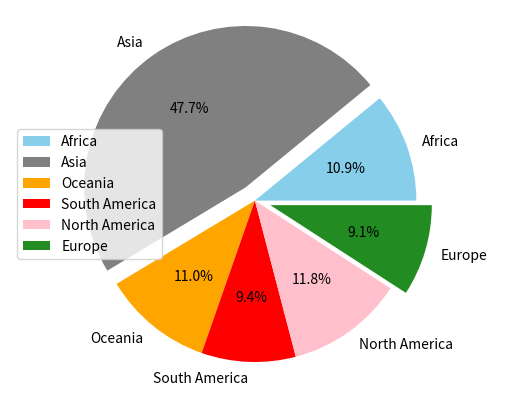

Python code for this plot:
from matplotlib import pyplot as pyp

continents = ["Africa", "Asia", "Oceania", "South America", "North America", "Europe"]
population = [11.6, 50.6, 11.7, 10, 12.5, 9.7]

explode = (0,0.1,0,0,0,0.1) #to cut a slice of pi chart
colors = ["skyblue", "grey", "orange", "red", "pink", "forestgreen"]
pyp.pie(population, autopct="%1.1f%%", labels=continents, explode=explode, colors = colors)
pyp.legend(continents)
pyp.axis("equal")

pyp.show()